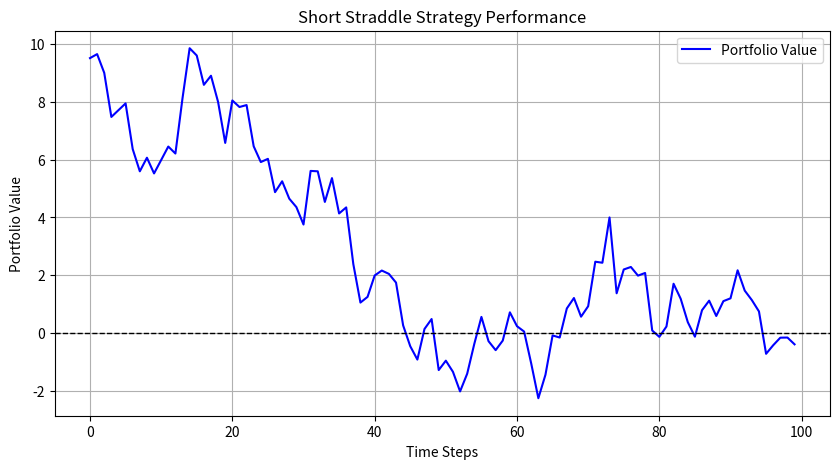

This chart was generated by the following Python code:
import numpy as np
import pandas as pd
import matplotlib.pyplot as plt

np.random.seed(42)
time_steps = 100 
stock_prices = 100 + np.cumsum(np.random.randn(time_steps)) 
strike_price = 100 
option_premium = 5 

call_prices = np.maximum(stock_prices - strike_price, 0)
put_prices = np.maximum(strike_price - stock_prices, 0)
portfolio_values = []
for i in range(time_steps):
    pnl = (option_premium * 2) - (call_prices[i] + put_prices[i])
    portfolio_values.append(pnl)
df = pd.DataFrame({
    'Time': np.arange(time_steps),
    'StockPrice': stock_prices,
    'CallPrice': call_prices,
    'PutPrice': put_prices,
    'PortfolioValue': portfolio_values
})
plt.figure(figsize=(10, 5))
plt.plot(df['Time'], df['PortfolioValue'], label="Portfolio Value", color='blue')
plt.axhline(0, color='black', linestyle='--', linewidth=1)  
plt.xlabel("Time Steps")
plt.ylabel("Portfolio Value")
plt.title("Short Straddle Strategy Performance")
plt.legend()
plt.grid()

net_pnl = portfolio_values[-1]  
max_drawdown = min(portfolio_values)
print(f"Net PnL: {net_pnl:.2f}")
print(f"Max Drawdown: {max_drawdown:.2f}")

plt.show()
